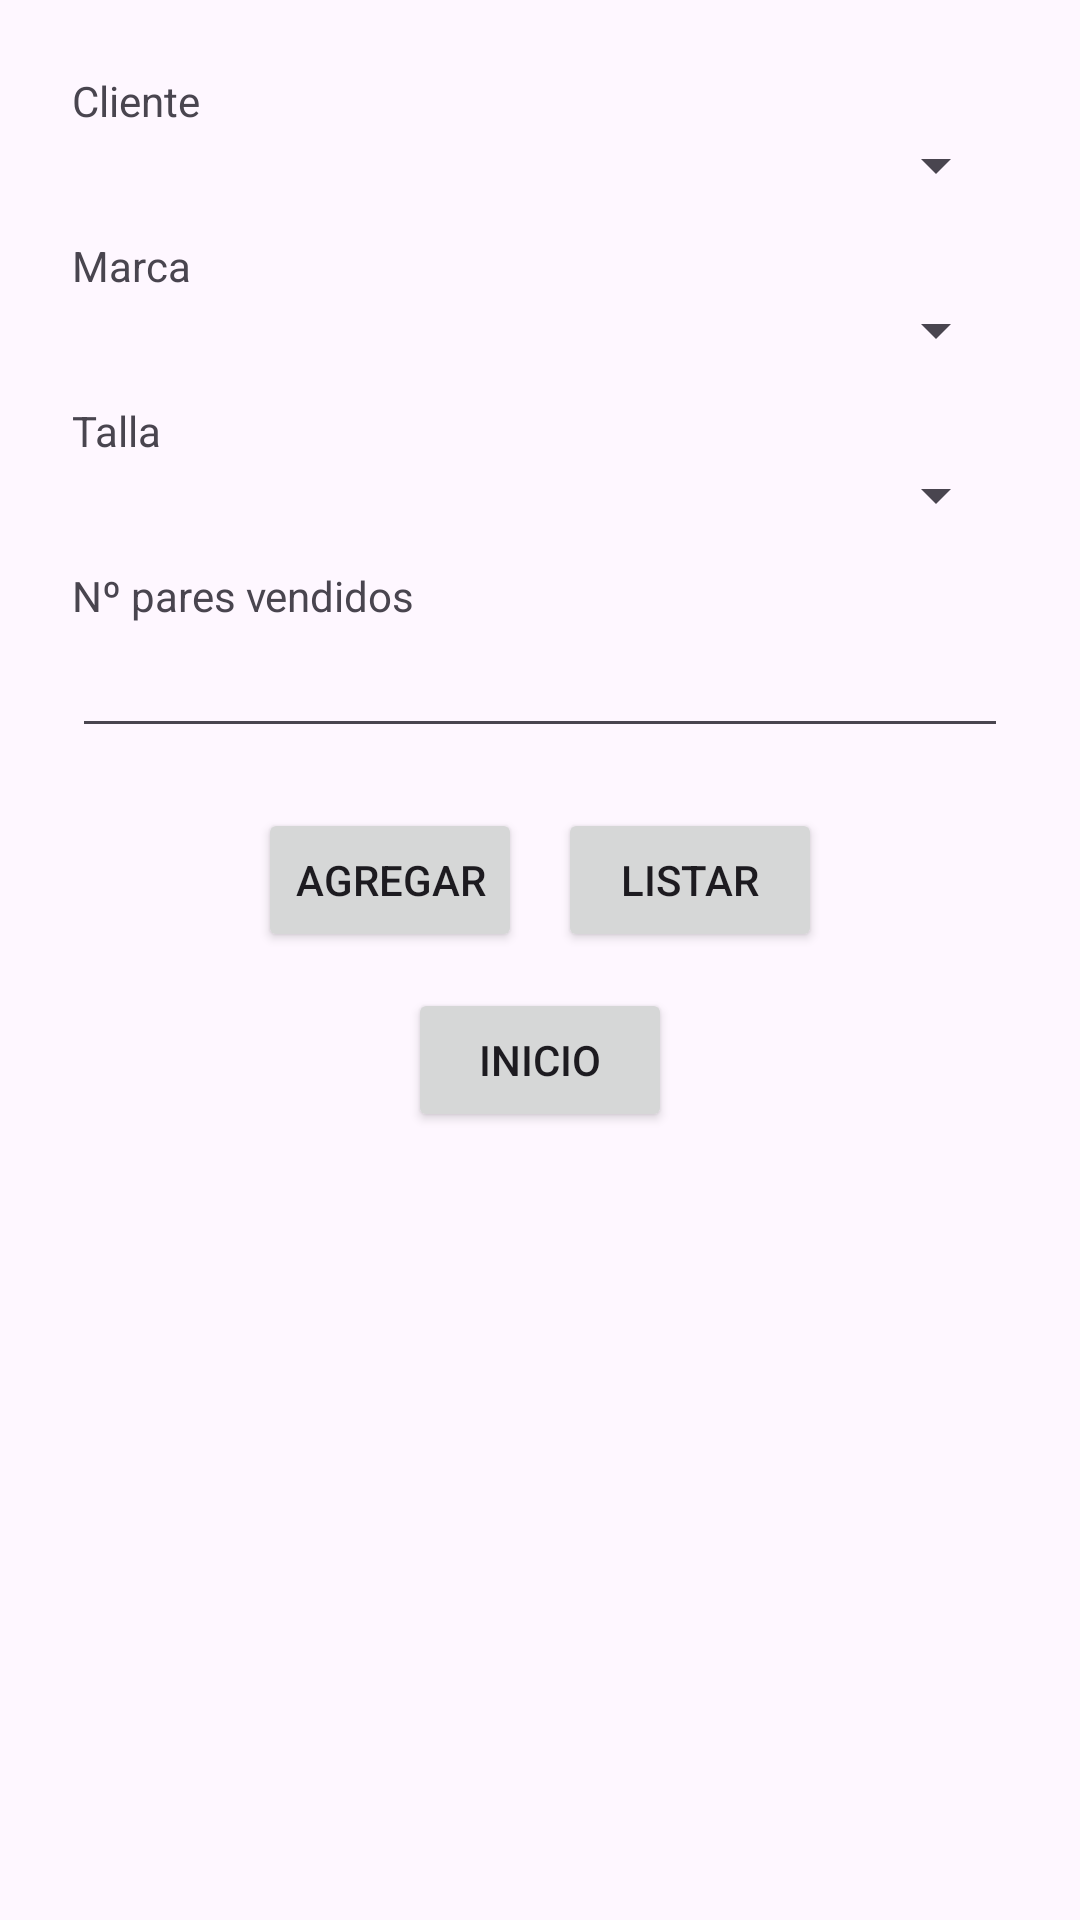

Android layout source for this screen:
<!-- AndroidManifest.xml: application theme Theme.SistemaVentas -->
<!-- res/layout/activity_agregar_venta.xml -->
<?xml version="1.0" encoding="utf-8"?>
<ScrollView xmlns:android="http://schemas.android.com/apk/res/android"
    android:layout_width="match_parent"
    android:layout_height="match_parent">

    <LinearLayout
        android:layout_width="match_parent"
        android:layout_height="wrap_content"
        android:orientation="vertical"
        android:padding="24dp">

        <TextView
            android:layout_width="wrap_content"
            android:layout_height="wrap_content"
            android:text="Cliente" />

        <Spinner
            android:id="@+id/spnCliente"
            android:layout_width="match_parent"
            android:layout_height="wrap_content" />

        <TextView
            android:layout_width="wrap_content"
            android:layout_height="wrap_content"
            android:layout_marginTop="12dp"
            android:text="Marca" />

        <Spinner
            android:id="@+id/spnMarca"
            android:layout_width="match_parent"
            android:layout_height="wrap_content" />

        <TextView
            android:layout_width="wrap_content"
            android:layout_height="wrap_content"
            android:layout_marginTop="12dp"
            android:text="Talla" />

        <Spinner
            android:id="@+id/spnTalla"
            android:layout_width="match_parent"
            android:layout_height="wrap_content" />

        <TextView
            android:layout_width="wrap_content"
            android:layout_height="wrap_content"
            android:layout_marginTop="12dp"
            android:text="Nº pares vendidos" />

        <EditText
            android:id="@+id/txtNumPares"
            android:layout_width="match_parent"
            android:layout_height="wrap_content"
            android:inputType="number" />

        <LinearLayout
            android:layout_width="match_parent"
            android:layout_height="wrap_content"
            android:layout_marginTop="20dp"
            android:gravity="center"
            android:orientation="horizontal">

            <Button
                android:id="@+id/btnAgregarVenta"
                android:layout_width="wrap_content"
                android:layout_height="wrap_content"
                android:text="Agregar" />

            <Button
                android:id="@+id/btnListarVenta2"
                android:layout_width="wrap_content"
                android:layout_height="wrap_content"
                android:layout_marginStart="12dp"
                android:text="Listar" />
        </LinearLayout>

        <Button
            android:id="@+id/btnInicio1"
            android:layout_width="wrap_content"
            android:layout_height="wrap_content"
            android:layout_gravity="center_horizontal"
            android:layout_marginTop="12dp"
            android:text="Inicio" />

    </LinearLayout>

</ScrollView>
<!-- resources referenced by this layout -->
<resources>
  <style name="Theme.SistemaVentas" parent="Theme.Material3.DayNight.NoActionBar" />
</resources>
